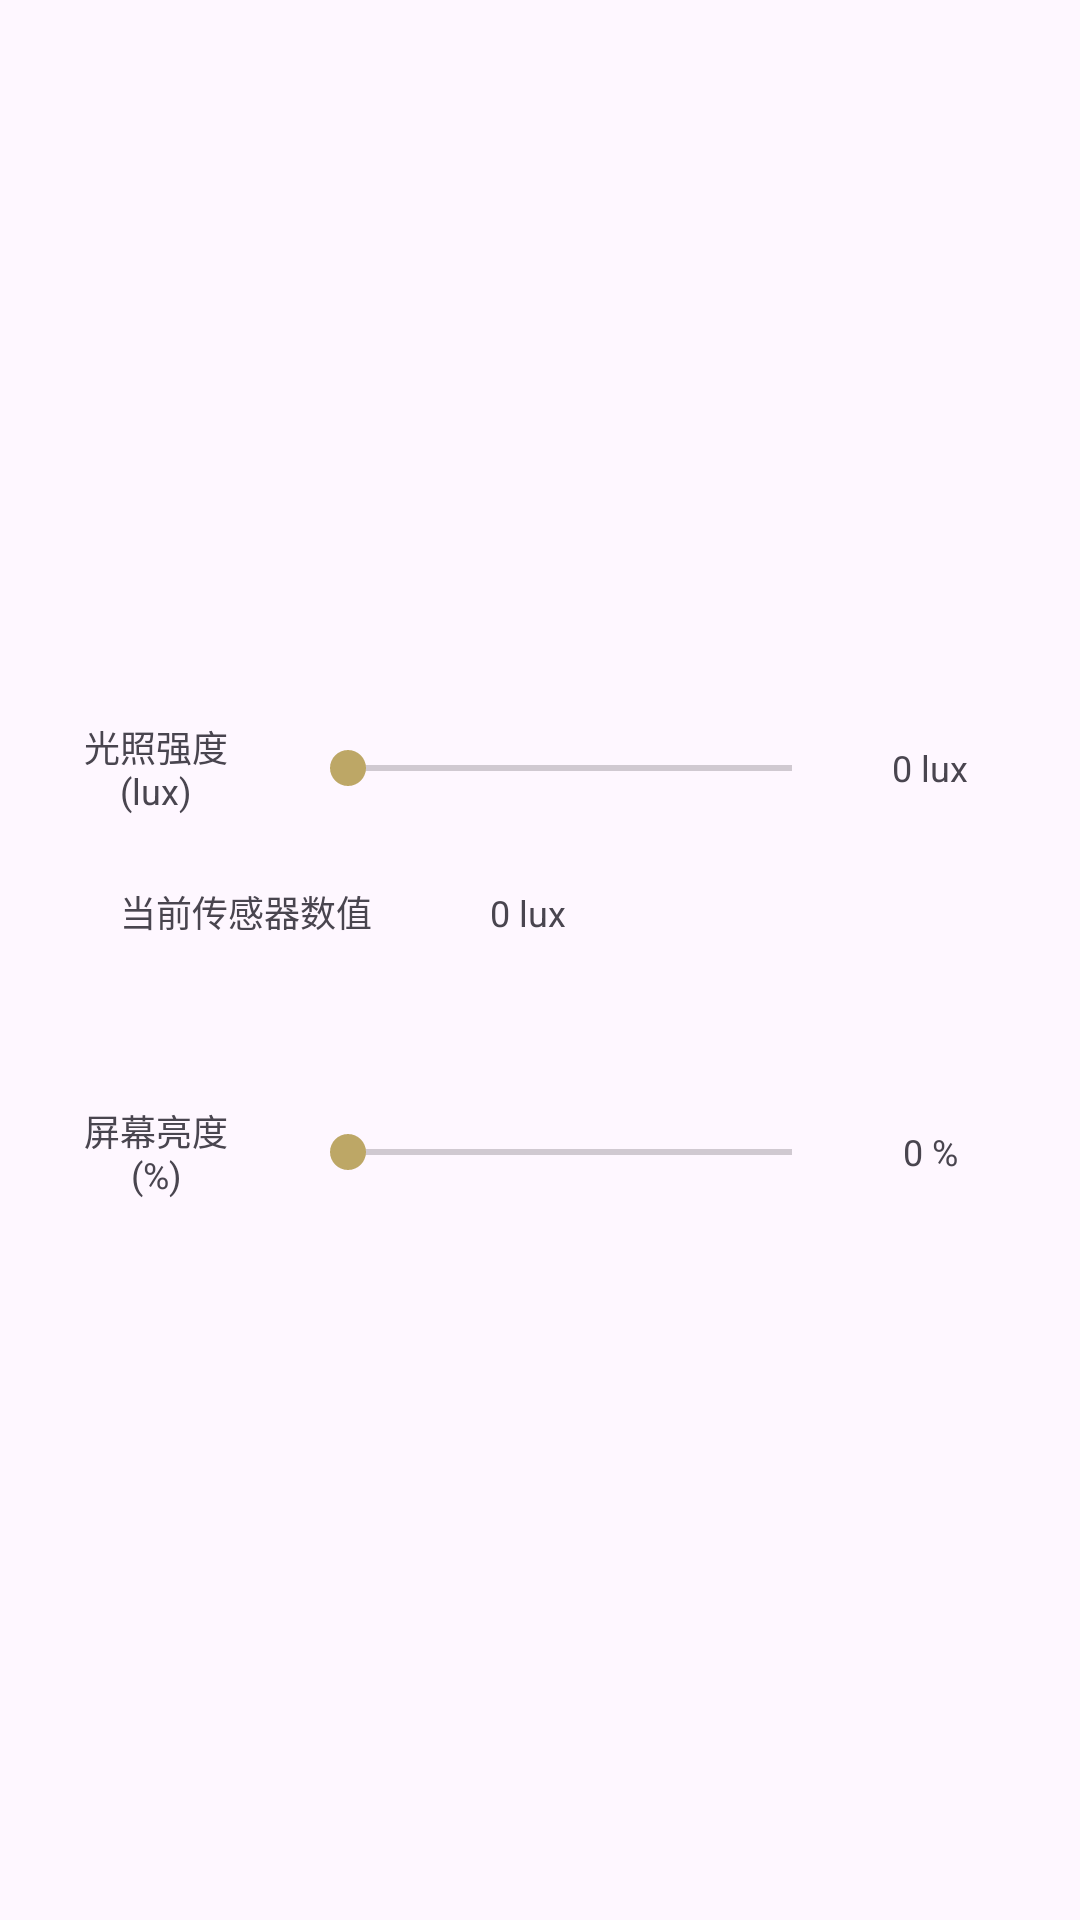

Layout XML and referenced resources for this Android screen:
<!-- AndroidManifest.xml: application theme Theme.ScreenFilter -->
<!-- res/layout/dialog_brightness_point.xml -->
<?xml version="1.0" encoding="utf-8"?>
<LinearLayout xmlns:android="http://schemas.android.com/apk/res/android"
    android:layout_width="match_parent"
    android:layout_height="match_parent"
    android:gravity="center"
    android:orientation="vertical">


    <LinearLayout
        android:layout_width="324dp"
        android:layout_height="64dp"
        android:gravity="center"
        android:orientation="horizontal">

        <TextView
            android:layout_width="64dp"
            android:layout_height="32dp"
            android:gravity="center"
            android:text="光照强度(lux)"
            android:textSize="12sp" />

        <View
            android:layout_width="16dp"
            android:layout_height="match_parent" />

        <SeekBar
            android:id="@+id/sb_dialog_brightness_point_light"
            android:layout_width="180dp"
            android:layout_height="40dp" />


        <TextView
            android:id="@+id/tv_dialog_brightness_point_light"
            android:layout_width="60dp"
            android:layout_height="32dp"
            android:gravity="center"
            android:text="0 lux"
            android:textSize="12sp" />

    </LinearLayout>

    <LinearLayout
        android:layout_width="324dp"
        android:layout_height="32dp"
        android:gravity="left"
        android:orientation="horizontal">

        <TextView
            android:layout_width="128dp"
            android:layout_height="32dp"
            android:gravity="center"
            android:text="当前传感器数值"
            android:textSize="12sp" />

        <TextView
            android:id="@+id/tv_dialog_sensor_light"
            android:layout_width="60dp"
            android:layout_height="32dp"
            android:gravity="center"
            android:text="0 lux"
            android:textSize="12sp" />

    </LinearLayout>

    <View
        android:layout_width="match_parent"
        android:layout_height="32dp" />

    <LinearLayout
        android:layout_width="324dp"
        android:layout_height="64dp"
        android:gravity="center"
        android:orientation="horizontal">

        <TextView
            android:layout_width="64dp"
            android:layout_height="32dp"
            android:gravity="center"
            android:text="屏幕亮度(%)"
            android:textSize="12sp" />

        <View
            android:layout_width="16dp"
            android:layout_height="match_parent" />

        <SeekBar
            android:id="@+id/sb_dialog_brightness_point_brightness"
            android:layout_width="180dp"
            android:layout_height="40dp" />


        <TextView
            android:id="@+id/tv_dialog_brightness_point_brightness"
            android:layout_width="60dp"
            android:layout_height="32dp"
            android:gravity="center"
            android:text="0 %"
            android:textSize="12sp" />

    </LinearLayout>
































</LinearLayout>
<!-- resources referenced by this layout -->
<resources>
  <style name="Theme.ScreenFilter" parent="Base.Theme.ScreenFilter" />
  <style name="Base.Theme.ScreenFilter" parent="Theme.Material3.DayNight.NoActionBar">
          
          
          <item name="colorPrimary">@color/primaryColor</item>
          <item name="colorPrimaryDark">@color/primaryDarkColor</item>
          <item name="colorAccent">@color/accentColor</item>
      </style>
  <color name="primaryColor">#7BBB45</color>
  <color name="primaryDarkColor">#5EB3AA</color>
  <color name="accentColor">#BDA766</color>
</resources>
